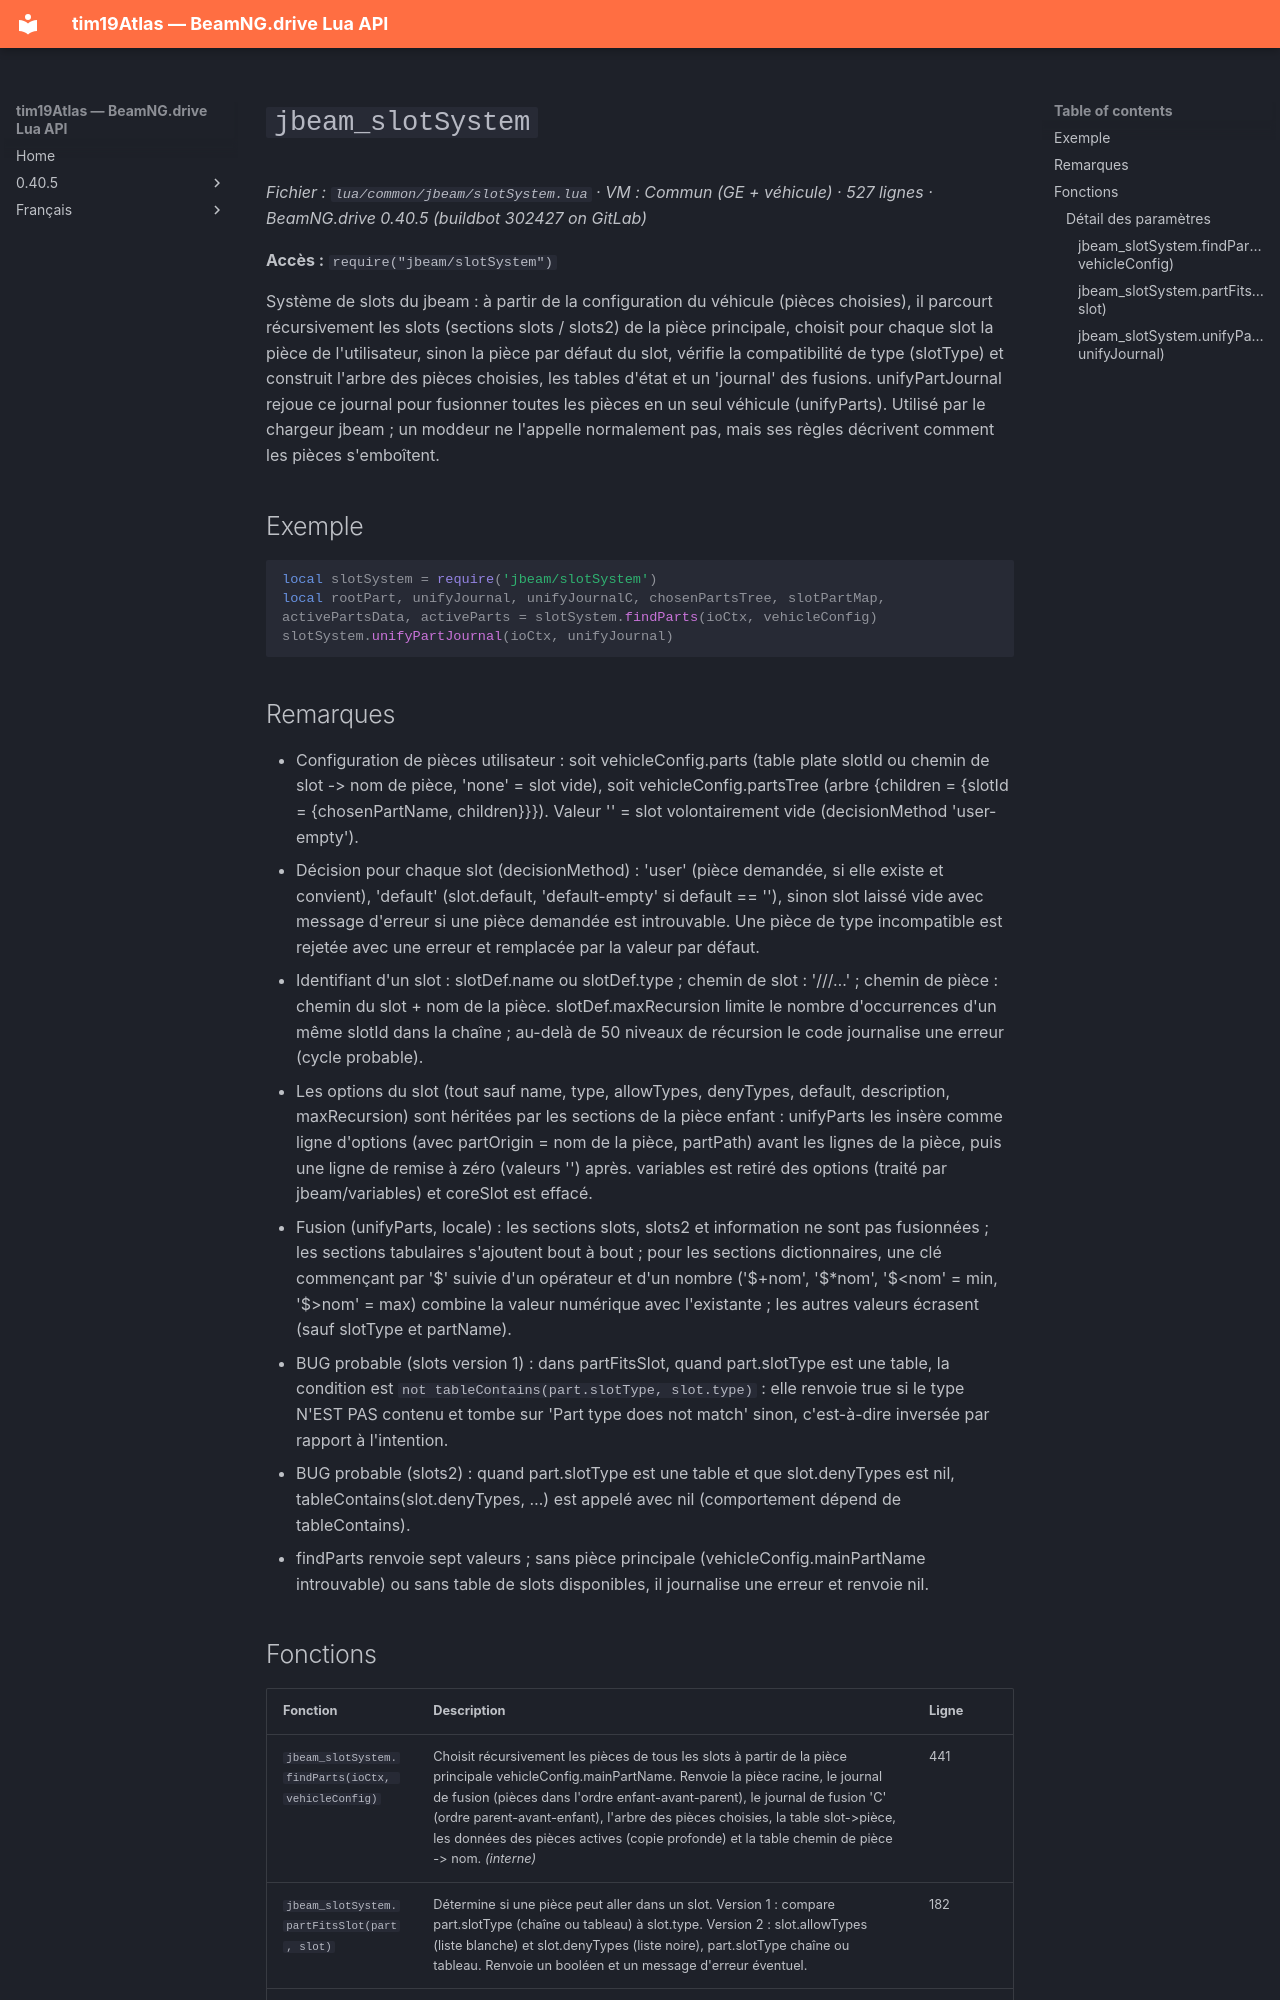

repository: Tim0219800/beamng-lua-atlas · page: fr/0.40.5/common/jbeam/slotSystem.html · generator: mkdocs

# `jbeam_slotSystem`

*Fichier : `lua/common/jbeam/slotSystem.lua` · VM : Commun (GE + véhicule) · 527 lignes · BeamNG.drive 0.40.5 (buildbot 302427 on GitLab)*

**Accès :** `require("jbeam/slotSystem")`

Système de slots du jbeam : à partir de la configuration du véhicule (pièces choisies), il parcourt récursivement les slots (sections slots / slots2) de la pièce principale, choisit pour chaque slot la pièce de l'utilisateur, sinon la pièce par défaut du slot, vérifie la compatibilité de type (slotType) et construit l'arbre des pièces choisies, les tables d'état et un 'journal' des fusions. unifyPartJournal rejoue ce journal pour fusionner toutes les pièces en un seul véhicule (unifyParts). Utilisé par le chargeur jbeam ; un moddeur ne l'appelle normalement pas, mais ses règles décrivent comment les pièces s'emboîtent.

## Exemple

```lua
local slotSystem = require('jbeam/slotSystem')
local rootPart, unifyJournal, unifyJournalC, chosenPartsTree, slotPartMap, activePartsData, activeParts = slotSystem.findParts(ioCtx, vehicleConfig)
slotSystem.unifyPartJournal(ioCtx, unifyJournal)
```

## Remarques

- Configuration de pièces utilisateur : soit vehicleConfig.parts (table plate slotId ou chemin de slot -> nom de pièce, 'none' = slot vide), soit vehicleConfig.partsTree (arbre {children = {slotId = {chosenPartName, children}}}). Valeur '' = slot volontairement vide (decisionMethod 'user-empty').
- Décision pour chaque slot (decisionMethod) : 'user' (pièce demandée, si elle existe et convient), 'default' (slot.default, 'default-empty' si default == ''), sinon slot laissé vide avec message d'erreur si une pièce demandée est introuvable. Une pièce de type incompatible est rejetée avec une erreur et remplacée par la valeur par défaut.
- Identifiant d'un slot : slotDef.name ou slotDef.type ; chemin de slot : '/<slot>/<sous-slot>/…' ; chemin de pièce : chemin du slot + nom de la pièce. slotDef.maxRecursion limite le nombre d'occurrences d'un même slotId dans la chaîne ; au-delà de 50 niveaux de récursion le code journalise une erreur (cycle probable).
- Les options du slot (tout sauf name, type, allowTypes, denyTypes, default, description, maxRecursion) sont héritées par les sections de la pièce enfant : unifyParts les insère comme ligne d'options (avec partOrigin = nom de la pièce, partPath) avant les lignes de la pièce, puis une ligne de remise à zéro (valeurs '') après. variables est retiré des options (traité par jbeam/variables) et coreSlot est effacé.
- Fusion (unifyParts, locale) : les sections slots, slots2 et information ne sont pas fusionnées ; les sections tabulaires s'ajoutent bout à bout ; pour les sections dictionnaires, une clé commençant par '$' suivie d'un opérateur et d'un nombre ('$+nom', '$*nom', '$<nom' = min, '$>nom' = max) combine la valeur numérique avec l'existante ; les autres valeurs écrasent (sauf slotType et partName).
- BUG probable (slots version 1) : dans partFitsSlot, quand part.slotType est une table, la condition est `not tableContains(part.slotType, slot.type)` : elle renvoie true si le type N'EST PAS contenu et tombe sur 'Part type does not match' sinon, c'est-à-dire inversée par rapport à l'intention.
- BUG probable (slots2) : quand part.slotType est une table et que slot.denyTypes est nil, tableContains(slot.denyTypes, …) est appelé avec nil (comportement dépend de tableContains).
- findParts renvoie sept valeurs ; sans pièce principale (vehicleConfig.mainPartName introuvable) ou sans table de slots disponibles, il journalise une erreur et renvoie nil.
